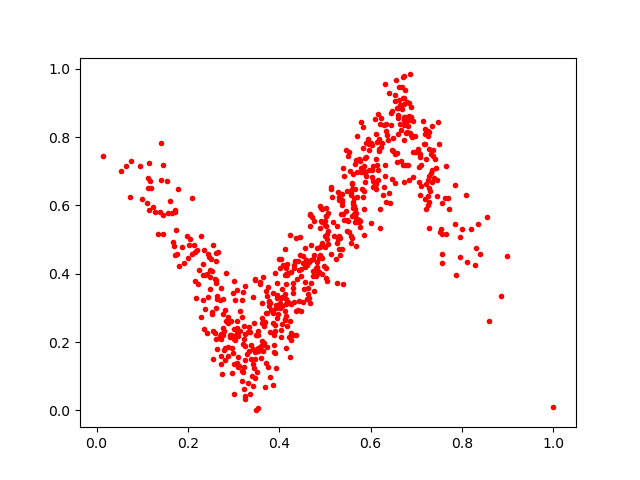

Source data for this figure (header and first rows):
0.578025, 0.70885843
0.4694, 0.3721
0.3617, 0.2711
0.8593, 0.2623
0.6027, 0.7754
0.4068, 0.3051
0.05459, 0.7017
0.7201, 0.5907
0.3712, 0.14
0.2618, 0.3831
0.5362, 0.6337
0.3363, 0.2293
0.4031, 0.2343
0.5321, 0.6272
0.3539, 0.008073
0.5856, 0.5133
0.5252, 0.541
0.2867, 0.1597
0.4253, 0.4059
0.4437, 0.4105
0.3879, 0.1904
0.7061, 0.7128
0.2333, 0.3235
0.346, 0.09554
0.7645, 0.5168
0.4566, 0.4194
0.4616, 0.3251
0.5051, 0.5155
0.6773, 0.8443
0.3733, 0.187
0.2451, 0.4497
0.5024, 0.4182
0.414, 0.3107
0.3422, 0.1361
0.6231, 0.7721
0.6806, 0.9018
0.4847, 0.4024
0.4038, 0.4426
0.2539, 0.2313
0.5196, 0.51
0.283, 0.4029
0.5604, 0.603
0.2229, 0.3706
0.07518, 0.7292
0.4187, 0.4029
0.2762, 0.326
0.6888, 0.806
0.6483, 0.7973
0.2638, 0.3346
0.6886, 0.8879
0.3282, 0.1649
0.7079, 0.7423
0.5961, 0.7614
0.4473, 0.2923
0.1272, 0.5793
0.4314, 0.4175
0.313, 0.2909
0.4138, 0.3256
0.7272, 0.6508
0.1694, 0.4815
0.4669, 0.5734
... 582 more rows
